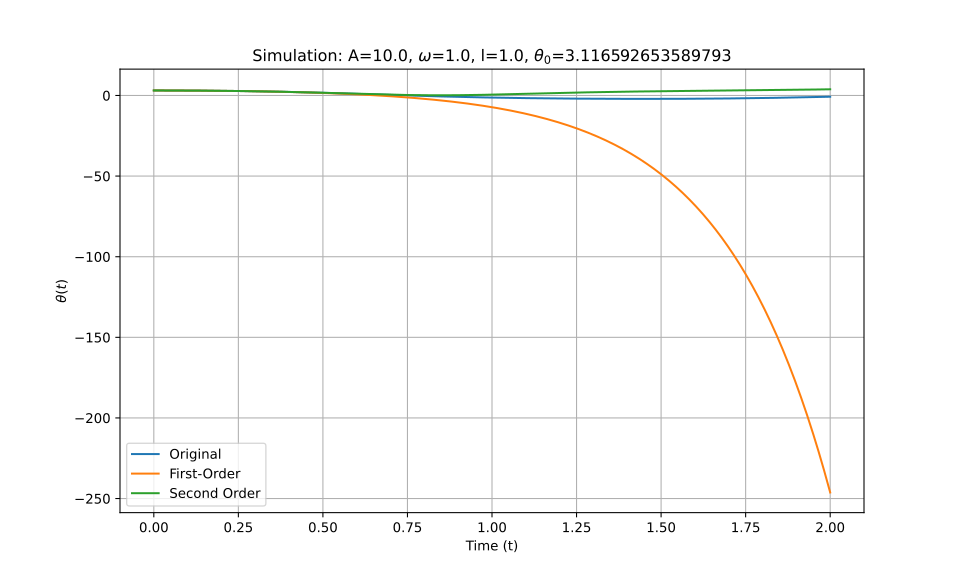

The data file committed next to this chart (first rows):
t_eval, Equation_1, Equation_2, Equation_3
0.0, 3.117, 3.117, 3.117
0.002002, 3.117, 3.117, 3.117
0.004004, 3.117, 3.117, 3.117
0.006006, 3.116, 3.116, 3.116
0.008008, 3.116, 3.116, 3.116
0.01001, 3.116, 3.116, 3.116
0.01201, 3.116, 3.116, 3.116
0.01401, 3.116, 3.116, 3.116
0.01602, 3.115, 3.115, 3.115
0.01802, 3.115, 3.115, 3.115
0.02002, 3.115, 3.115, 3.115
0.02202, 3.114, 3.114, 3.114
0.02402, 3.114, 3.114, 3.114
0.02603, 3.113, 3.113, 3.113
0.02803, 3.113, 3.113, 3.113
0.03003, 3.112, 3.112, 3.112
0.03203, 3.111, 3.111, 3.111
0.03403, 3.111, 3.111, 3.111
0.03604, 3.11, 3.11, 3.11
0.03804, 3.109, 3.109, 3.109
0.04004, 3.108, 3.108, 3.108
0.04204, 3.108, 3.108, 3.108
0.04404, 3.107, 3.107, 3.107
0.04605, 3.106, 3.106, 3.106
0.04805, 3.105, 3.105, 3.105
0.05005, 3.104, 3.104, 3.104
0.05205, 3.103, 3.103, 3.103
0.05405, 3.102, 3.102, 3.102
0.05606, 3.1, 3.1, 3.1
0.05806, 3.099, 3.099, 3.099
0.06006, 3.098, 3.098, 3.098
0.06206, 3.097, 3.097, 3.097
0.06406, 3.096, 3.096, 3.096
0.06607, 3.094, 3.094, 3.094
0.06807, 3.093, 3.093, 3.093
0.07007, 3.091, 3.091, 3.091
0.07207, 3.09, 3.09, 3.09
0.07407, 3.088, 3.088, 3.088
0.07608, 3.087, 3.087, 3.087
0.07808, 3.085, 3.085, 3.085
0.08008, 3.084, 3.084, 3.084
0.08208, 3.082, 3.082, 3.082
0.08408, 3.08, 3.08, 3.08
0.08609, 3.078, 3.078, 3.078
0.08809, 3.077, 3.077, 3.077
0.09009, 3.075, 3.075, 3.075
0.09209, 3.073, 3.073, 3.073
0.09409, 3.071, 3.071, 3.071
0.0961, 3.069, 3.069, 3.069
0.0981, 3.067, 3.067, 3.067
0.1001, 3.065, 3.065, 3.065
0.1021, 3.063, 3.063, 3.063
0.1041, 3.061, 3.061, 3.061
0.1061, 3.058, 3.058, 3.058
0.1081, 3.056, 3.056, 3.056
0.1101, 3.054, 3.054, 3.054
0.1121, 3.052, 3.052, 3.052
0.1141, 3.049, 3.049, 3.049
0.1161, 3.047, 3.047, 3.047
0.1181, 3.044, 3.044, 3.044
... 940 more rows
